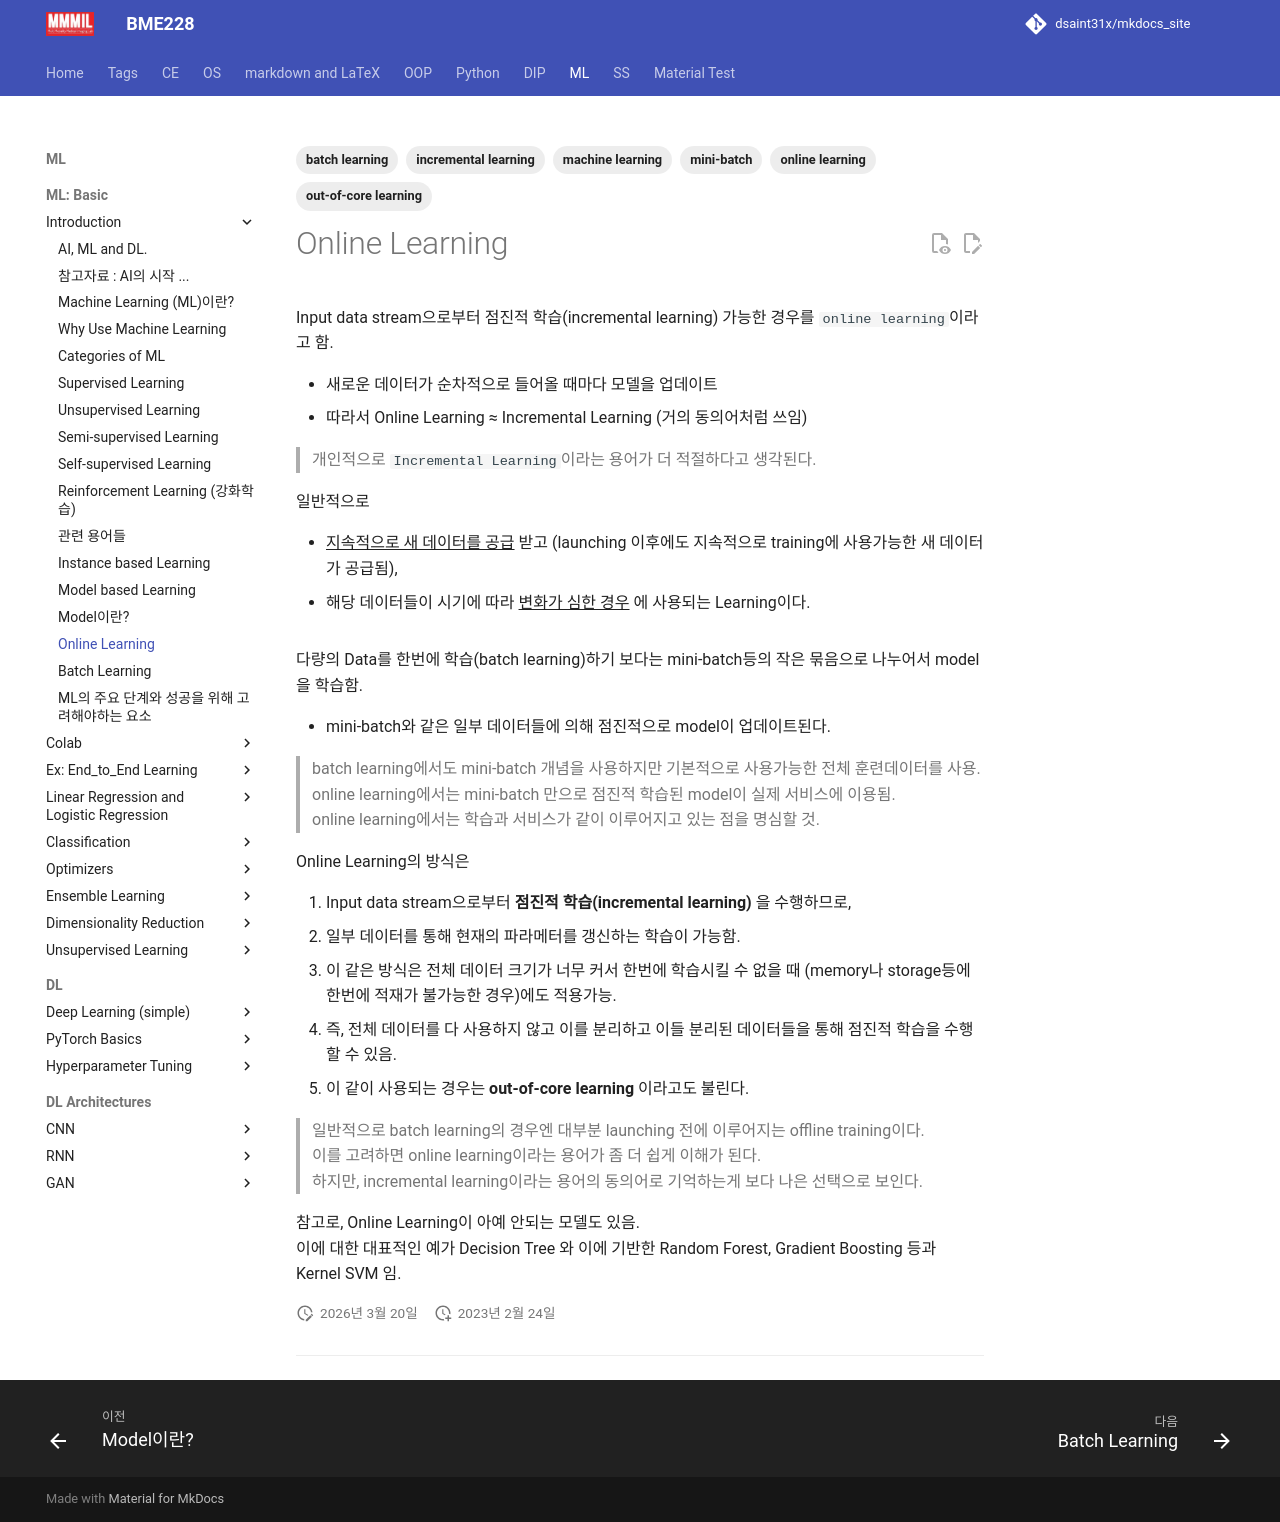

repository: dsaint31x/mkdocs_site · page: ML/ch00/ch00_41_online_learning/index.html · generator: mkdocs

---
title: Online Learning
description: >
  Input data stream으로부터 점진적(incremental)으로 학습하는 
  Online Learning의 개념, 특징, 그리고 Out-of-core Learning과의 관계를 설명한다.
tags:
  - online learning
  - incremental learning
  - out-of-core learning
  - batch learning
  - mini-batch
  - machine learning
---

# Online Learning

Input data stream으로부터 점진적 학습(incremental learning) 가능한 경우를 `online learning`이라고 함.

* 새로운 데이터가 순차적으로 들어올 때마다 모델을 업데이트
* 따라서 Online Learning ≈ Incremental Learning (거의 동의어처럼 쓰임)

> 개인적으로 `Incremental Learning`이라는 용어가 더 적절하다고 생각된다.

일반적으로 

* ^^지속적으로 새 데이터를 공급^^ 받고 (launching 이후에도 지속적으로 training에 사용가능한 새 데이터가 공급됨), 
* 해당 데이터들이 시기에 따라 ^^변화가 심한 경우^^ 에 사용되는 Learning이다.

![](../img/ch00/online_learning.png){style="display: block; margin: 0 auto; width:400px"}

다량의 Data를 한번에 학습(batch learning)하기 보다는 mini-batch등의 작은 묶음으로 나누어서 model을 학습함.

* mini-batch와 같은 일부 데이터들에 의해 점진적으로 model이 업데이트된다.

> batch learning에서도 mini-batch 개념을 사용하지만 기본적으로 사용가능한 전체 훈련데이터를 사용.  
> online learning에서는 mini-batch 만으로 점진적 학습된 model이 실제 서비스에 이용됨.  
> online learning에서는 학습과 서비스가 같이 이루어지고 있는 점을 명심할 것.

Online Learning의 방식은 

1. Input data stream으로부터 **점진적 학습(incremental learning)** 을 수행하므로,
2. 일부 데이터를 통해 현재의 파라메터를 갱신하는 학습이 가능함.
3. 이 같은 방식은 전체 데이터 크기가 너무 커서 한번에 학습시킬 수 없을 때 (memory나 storage등에 한번에 적재가 불가능한 경우)에도 적용가능.
4. 즉, 전체 데이터를 다 사용하지 않고 이를 분리하고 이들 분리된 데이터들을 통해 점진적 학습을 수행할 수 있음.
5. 이 같이 사용되는 경우는 **out-of-core learning** 이라고도 불린다. 

> 일반적으로 batch learning의 경우엔 대부분 launching 전에 이루어지는 offline training이다.  
> 이를 고려하면 online learning이라는 용어가 좀 더 쉽게 이해가 된다.  
> 하지만, incremental learning이라는 용어의 동의어로 기억하는게 보다 나은 선택으로 보인다. 

참고로, Online Learning이 아예 안되는 모델도 있음.  
이에 대한 대표적인 예가 Decision Tree 와 이에 기반한 Random Forest, Gradient Boosting 등과 Kernel SVM 임. 
